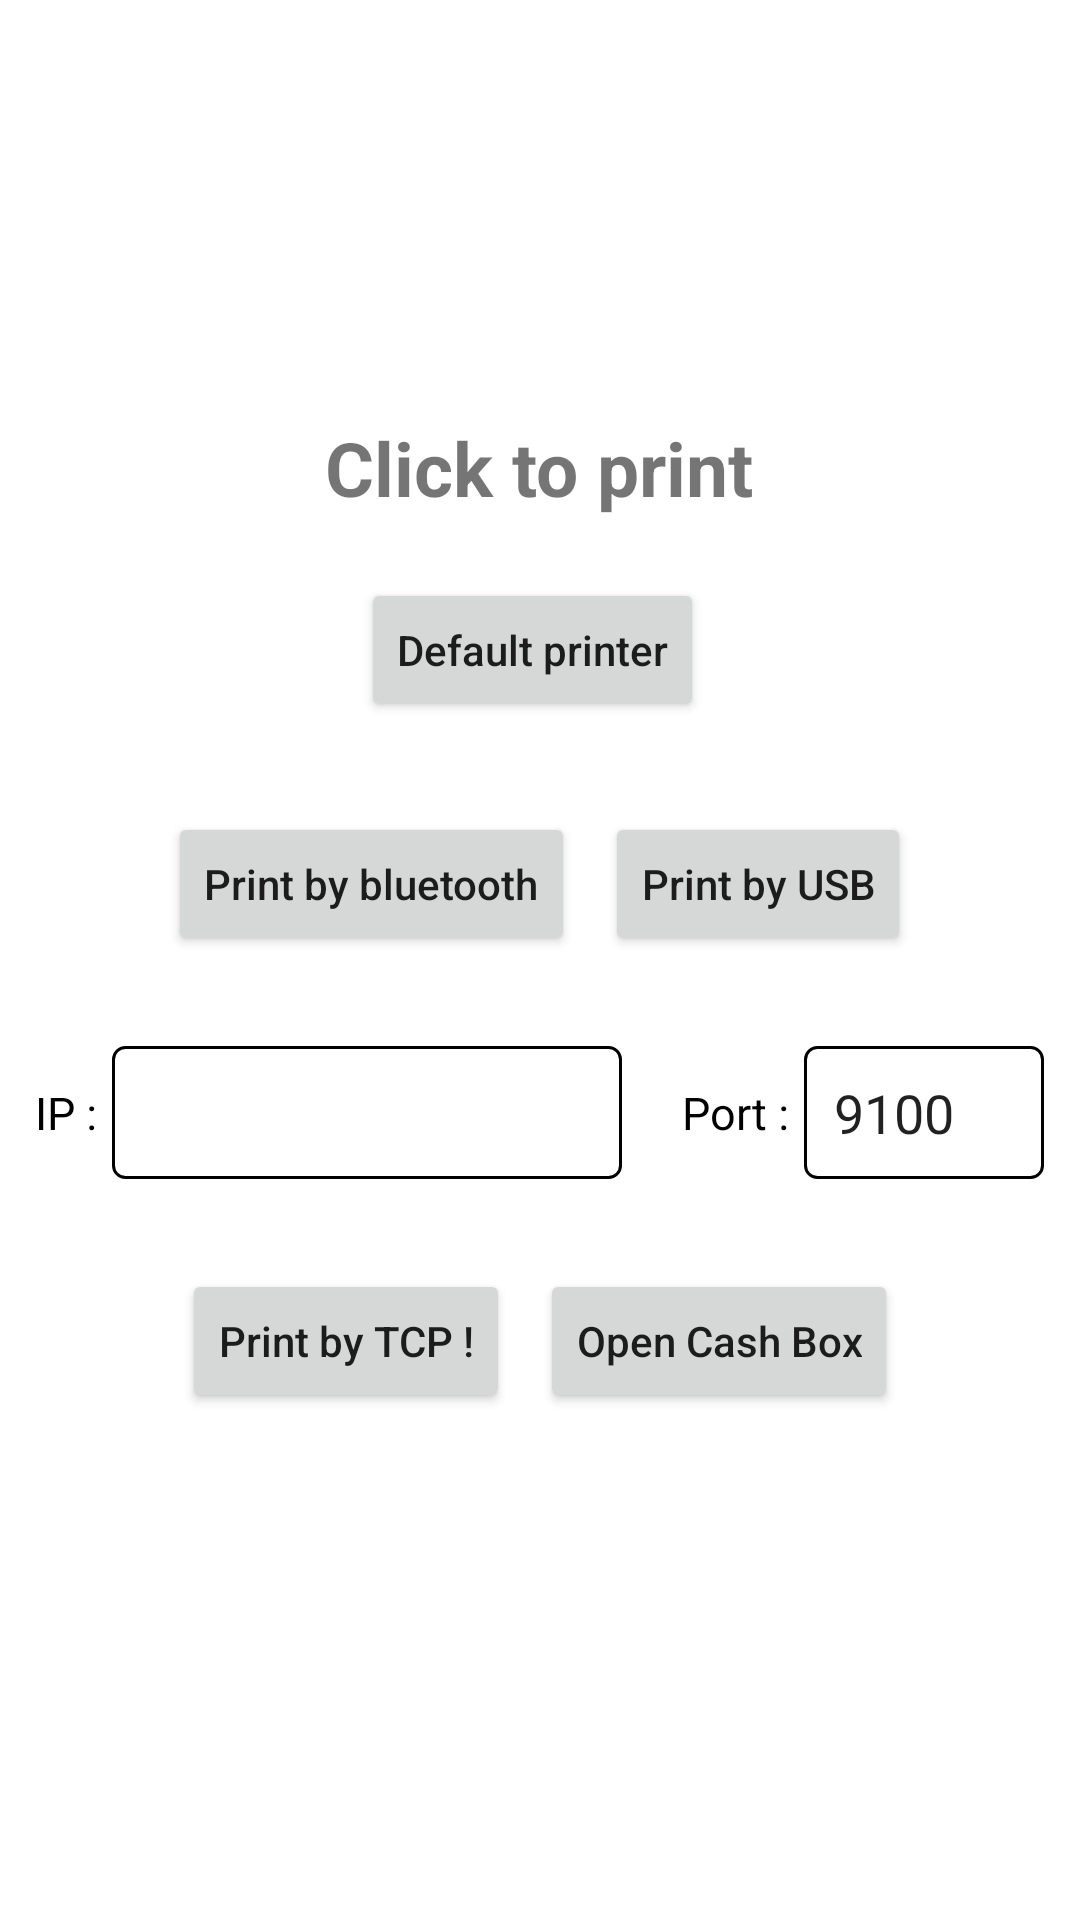

Here is an Android app screen rendered from its layout file. Give the layout XML and the strings, colors and styles it references.
<!-- AndroidManifest.xml: application theme Theme.ESCPOSPrinter -->
<!-- res/layout/fragment_home.xml -->
<?xml version="1.0" encoding="utf-8"?>
<layout xmlns:android="http://schemas.android.com/apk/res/android"
    xmlns:tools="http://schemas.android.com/tools">

    <data>
        <variable
            name="homeFragment"
            type="com.example.esc_pos_printer.fragment.HomeFragmentViewModel" />
    </data>

    <androidx.constraintlayout.widget.ConstraintLayout
        android:layout_width="match_parent"
        android:layout_height="match_parent"
        tools:context=".fragment.HomeFragment">

        <LinearLayout
            android:layout_width="match_parent"
            android:layout_height="match_parent"
            android:gravity="center"
            android:orientation="vertical">

            <TextView
                android:layout_width="wrap_content"
                android:layout_height="wrap_content"
                android:layout_marginBottom="20dp"
                android:text="Click to print"
                android:textSize="25sp"
                android:textStyle="bold"/>
            <LinearLayout
                android:layout_width="wrap_content"
                android:layout_height="wrap_content">
                <Button
                    android:id="@+id/btn_bluetooth_browse_printer"
                    android:layout_width="wrap_content"
                    android:layout_height="wrap_content"
                    android:layout_marginRight="5dp"
                    android:text="Default printer"
                    android:textAllCaps="false"/>
            </LinearLayout>

            <LinearLayout
                android:layout_width="wrap_content"
                android:layout_height="wrap_content"
                android:orientation="horizontal"
                android:layout_margin="20dp"
                android:padding="5dp">

                <Button
                    android:id="@+id/btn_bluetooth"
                    android:layout_width="wrap_content"
                    android:layout_height="wrap_content"
                    android:text="Print by bluetooth"
                    android:textAllCaps="false"
                    android:layout_margin="5dp"/>

                <Button
                    android:id="@+id/btn_usb"
                    android:layout_width="wrap_content"
                    android:layout_height="wrap_content"
                    android:text="Print by USB"
                    android:textAllCaps="false"
                    android:layout_margin="5dp"/>
            </LinearLayout>


            <LinearLayout
                android:layout_width="wrap_content"
                android:layout_height="wrap_content"
                android:gravity="center"
                android:orientation="horizontal">

                <TextView
                    android:layout_width="wrap_content"
                    android:layout_height="wrap_content"
                    android:layout_marginRight="5dp"
                    android:text="IP :"
                    android:textSize="15sp"
                    android:textColor="@color/black"/>

                <EditText
                    android:id="@+id/et_tcp_ip"
                    android:layout_width="170dp"
                    android:layout_height="wrap_content"
                    android:background="@drawable/border_outline"
                    android:digits="0123456789."
                    android:inputType="number"
                    android:padding="10dp"
                    android:textColor="@color/white"
                    android:textColorHint="@color/white" />

                <TextView
                    android:layout_width="wrap_content"
                    android:layout_height="wrap_content"
                    android:layout_marginLeft="20dp"
                    android:layout_marginRight="5dp"
                    android:text="Port :"
                    android:textSize="15sp"
                    android:textColor="@color/black"/>

                <EditText
                    android:id="@+id/et_tcp_port"
                    android:layout_width="80dp"
                    android:layout_height="wrap_content"
                    android:background="@drawable/border_outline"
                    android:inputType="number"
                    android:padding="10dp"
                    android:text="9100"
                    android:textColorHint="@color/white" />
            </LinearLayout>

            <LinearLayout
                android:layout_width="wrap_content"
                android:layout_height="wrap_content"
                android:orientation="horizontal"
                android:layout_margin="20dp"
                android:padding="5dp">

                <Button
                    android:id="@+id/btn_tcp"
                    android:layout_width="wrap_content"
                    android:layout_height="wrap_content"
                    android:text="Print by TCP !"
                    android:textAllCaps="false"
                    android:layout_margin="5dp"/>

                <Button
                    android:id="@+id/btn_open_cash_box"
                    android:layout_width="wrap_content"
                    android:layout_height="wrap_content"
                    android:text="Open Cash Box"
                    android:textAllCaps="false"
                    android:layout_margin="5dp"/>

            </LinearLayout>
        </LinearLayout>

    </androidx.constraintlayout.widget.ConstraintLayout>
</layout>
<!-- resources referenced by this layout -->
<resources>
  <!-- drawable border_outline (drawable) -->
  <shape xmlns:android="http://schemas.android.com/apk/res/android"
      android:shape="rectangle">
      <corners android:radius="4dp"/>
      <stroke
          android:width="1dip"
          android:color="@android:color/black" />
  </shape>
  <style name="Theme.ESCPOSPrinter" parent="Theme.MaterialComponents.DayNight.DarkActionBar">
          
          <item name="colorPrimary">@color/purple_500</item>
          <item name="colorPrimaryVariant">@color/purple_700</item>
          <item name="colorOnPrimary">@color/white</item>
          
          <item name="colorSecondary">@color/teal_200</item>
          <item name="colorSecondaryVariant">@color/teal_700</item>
          <item name="colorOnSecondary">@color/black</item>
          
          <item name="android:statusBarColor" tools:targetApi="l">?attr/colorPrimaryVariant</item>
          
  
      </style>
  <!-- not gathered from this repository: default colours our renderer supplied (Android Studio template values) -->
  <color name="purple_500">#FF6200EE</color>
  <color name="purple_700">#FF3700B3</color>
  <color name="teal_200">#FF03DAC5</color>
  <color name="teal_700">#FF018786</color>
  <color name="black">#FF000000</color>
  <color name="white">#FFFFFFFF</color>
</resources>
